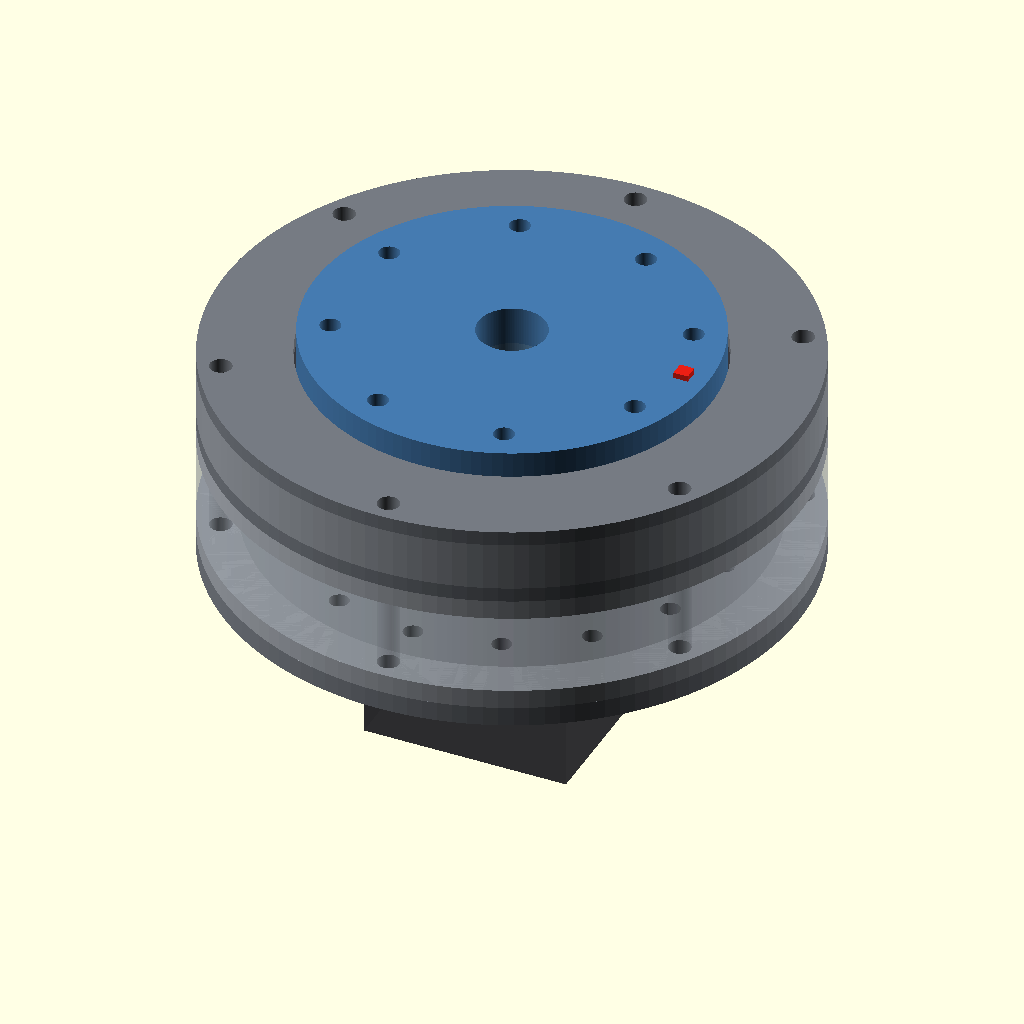
Cell 1 — every parameter at its default value.
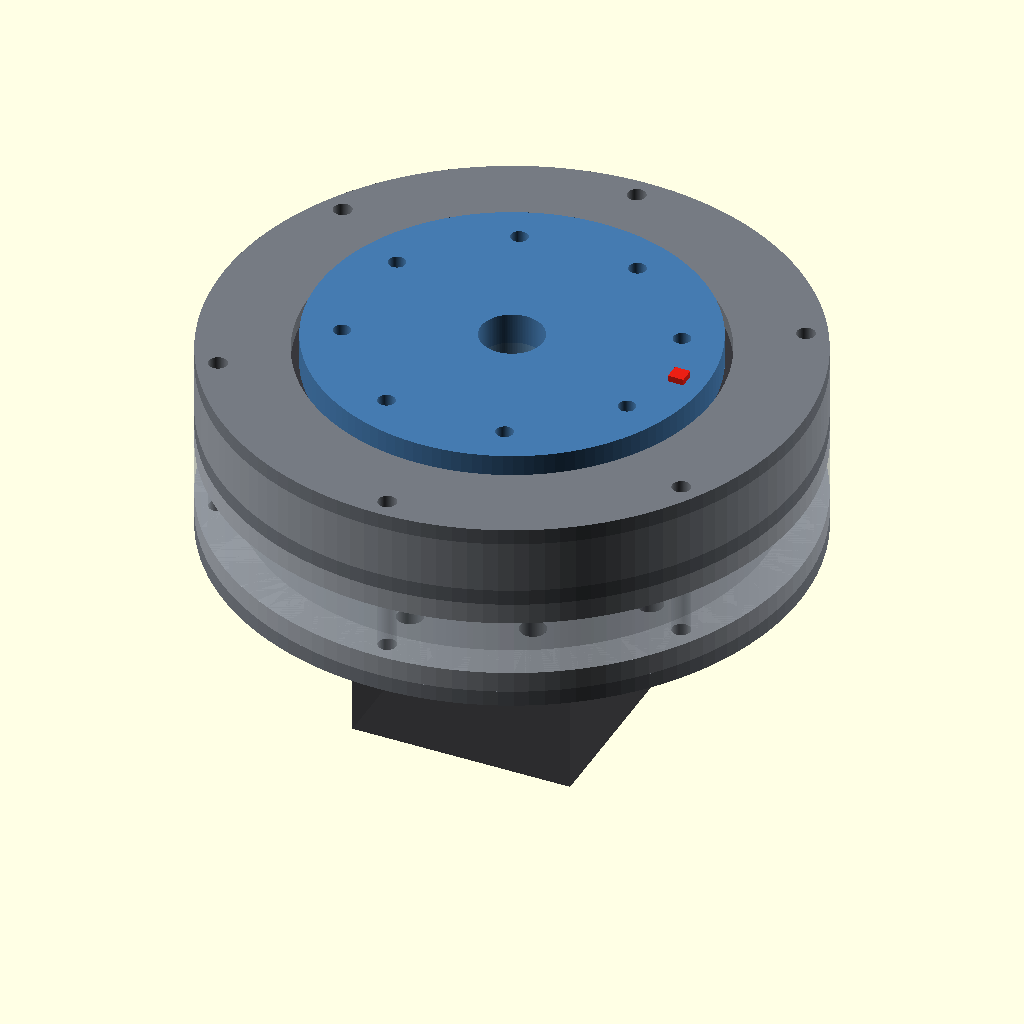
Cell 2: the "NEMA17 Light R11" preset from the model's presets file.
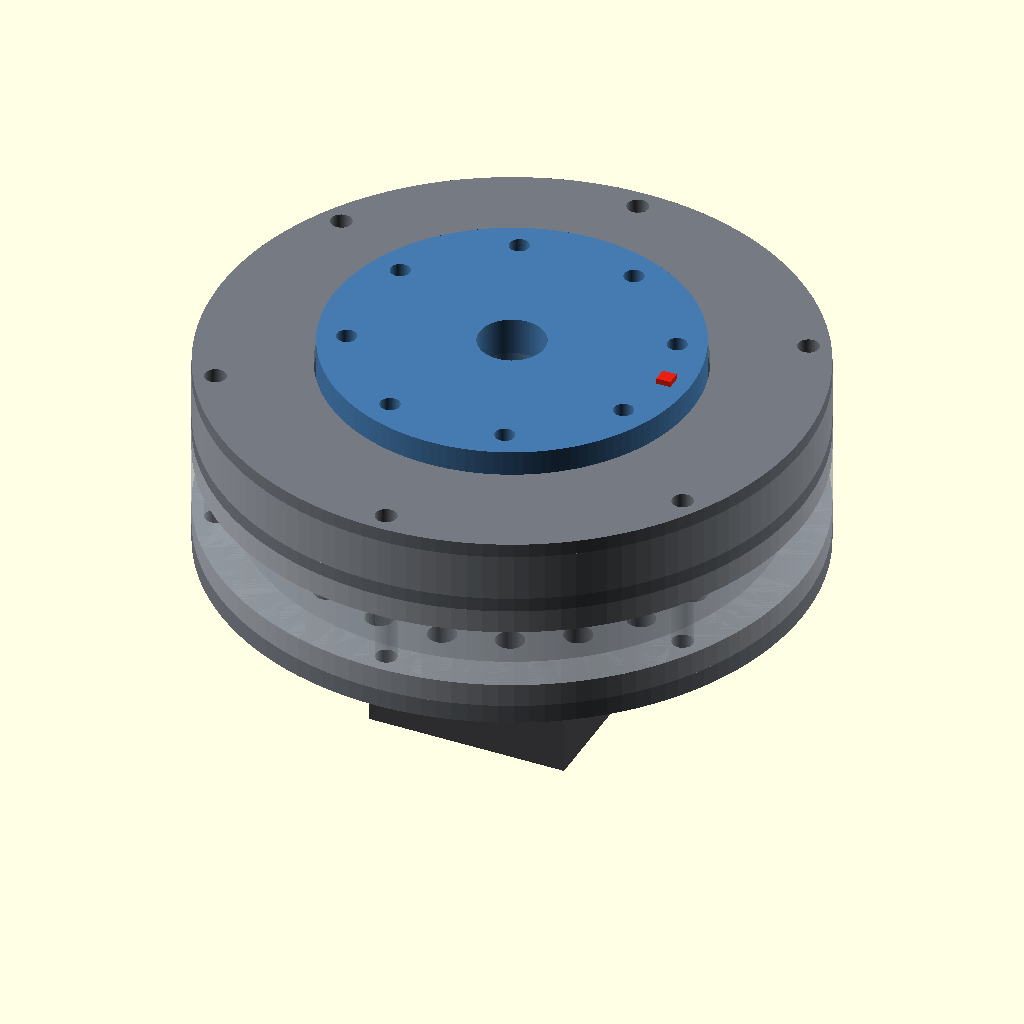
Cell 3: the "NEMA17 Medium R21" preset from the model's presets file.
The same orthographic view direction (rotation 55°, 0°, 25°; colour scheme Cornfield) for every cell, with the view re-fitted per cell, so scale and position can differ between cells.
Source of the model, src/cycloidal_gearbox.scad:
/*
 PANCAKE NEMA CYCLOIDAL GEARBOX - FLANGE OUTPUT
 ==============================================
 Compact dual-disc cycloidal reducer for NEMA stepper motors, designed for CNC-machined
 aluminium plate (level 0) with progressively simplified 3D-printable variants (levels 1-3).
 The output carrier is the external face flange: no projecting output shaft and no
 small-diameter bearing tower. A large-diameter 68-series bearing supports the rotating
 flange/hub directly, giving a short "pancake" package.

 Architecture
 ------------
 MOTOR -> eccentric sleeve (or coupled shaft) with front pilot bearing -> two cycloid discs
 180 degrees apart -> roller-covered output pins -> OUTPUT FACE PLATE.

 Nearly every custom piece is 2D plate of constant thickness. Blind operations are
 exported as separate drill templates so a DXF profile cannot turn a depth-controlled
 feature into a through cut; export_mode="3D solid" gives the finished part for STL.

 Files
 -----
 cycloidal_gearbox.scad   this file: Customizer parameters and the part selector
 cycloidal_gearbox.json   Customizer presets (NEMA17/23/34, light/medium/heavy)
 lib/catalog.scad         bearing catalog and NEMA frame tables
 lib/derived.scad         derived geometry, fits and the axial stack
 lib/cycloid.scad         cycloid profile mathematics
 lib/checks.scad          design rule assertions and the preview build report
 lib/report.scad          manufacturing report and hardware BOM (echo output)
 lib/parts_2d.scad        DXF outlines and drill templates
 lib/parts_3d.scad        solids, lathe parts and hardware mock-ups
 lib/views.scad           assembly, motion demo, exploded view and layouts

 Only this file is parsed by the OpenSCAD Customizer, so every user parameter lives here.
 Version history: git tags v1.10, v1.11, v1.12 ... and docs/RELEASE_NOTES_*.md.

 IMPORTANT ENGINEERING NOTE
 --------------------------
 Level 0 is the manufacturing-oriented bearing-supported reference design. Levels 1-3
 intentionally trade efficiency, wear life and stiffness for part-count reduction and
 printability. This is not a certified gearbox. Bearing life, contact stress, fastener
 preload, fatigue, lubrication, fits, thermal growth and safe torque/speed must be checked
 for the real application. The large output bearing dimensions are standard 68-series
 nominal sizes, but verify the exact bearing drawing and race/fillet geometry from your
 chosen manufacturer before final production machining.
*/

/* [Build / Export] */
part = "assembly"; // [assembly,motion_demo,exploded,input_stack,layout_3d,layout_2d,motor_standoff_plate,motor_standoff_pilot_pocket_template,coupled_input_shaft,eccentric_sleeve,rear_plate,rear_motor_pilot_pocket_template,rear_pin_drill_template,rear_keeper_plate,case_ring,front_pin_plate,front_pin_drill_template,bearing_race_retainer,bearing_carrier,cycloid_disc,output_face_plate,output_face_front_drill_template,output_face_rear_drill_template,output_hub_ring,inner_race_retainer,eccentric_A,eccentric_B]
// 2D profile exports the through-cut outline for DXF/CAM (blind operations come from the
// separate drill templates). 3D solid exports the finished part with its blind pockets,
// steps and tapped-hole pilots for STL/3D printing. Lathe parts are always 3D.
export_mode = "2D profile"; // [2D profile,3D solid]
show_motor_mockup = true;
show_hardware = true;
animate_preview = true;

/* [Animation] */
// OpenSCAD: View -> Animate. A cycle of $t=0..1 drives this many motor revolutions.
animation_input_revolutions = 10; // [1:1:30]
show_rotation_markers = true;
show_motion_debug = false;
exploded_gap = 12; // [4:2:30]
layout_3d_clearance = 30; // [10:5:80]

/* [Simplification / 3D Print] */
// Cumulative levels. Level 0 is the full bearing-supported design.
// Level 1 prints the stationary ring contacts into the case.
// Level 2 additionally runs eccentric cams and output pins directly in cycloid bores.
// Level 3 additionally replaces the large output bearing with a printed plain journal
// and gives the NEMA shaft a short plain journal in the rear plate. Prototype/low-duty only.
simplification_level = "Full hardware"; // [Full hardware,Integrated case lobes,Direct pin and cam contact,Bearingless printed journals]
print_radial_clearance = 0.25; // [0.10:0.05:0.60]
print_axial_clearance = 0.25; // [0.10:0.05:0.60]
printed_lobe_root_fraction = 0.68; // [0.40:0.02:0.90]
printed_lobe_embed_depth = 3.0; // [1.0:0.25:8.0]
printed_lobe_cavity_overlap = 0.8; // [0.2:0.1:2.0]
plain_output_journal_t = 8.0; // [4:1:14]
motor_pilot_pocket_depth = 1.8; // [0.8:0.2:3.0]
// Diametral clearance added to every bearing pocket in a printed build (levels 1-3)
// in place of the machined press-fit interference. Printed bores shrink; glue or
// a heat-set fit is expected.
print_bearing_pocket_clearance = 0.15; // [0:0.05:0.60]
// Levels 2-3 run the eccentric directly in the cycloid bore. The cam no longer has to
// match a bearing bore, so it gets its own diameter: bigger is stronger and lower pressure.
direct_cam_od_setting = 20.0; // [8:0.5:60]
// Fillet radius where printed case lobes meet the case wall (removes the sharp internal
// corner so the Level 1 case can also be milled). 0 disables.
printed_lobe_root_fillet = 1.5; // [0:0.25:4]
// Chamfer on the top and bottom edge of each printed lobe contact face (3D solids only).
// Costs ~35 s per case render in OpenSCAD 2021 (CGAL); cheap with the Manifold backend. 0 disables.
printed_lobe_end_chamfer = 0.0; // [0:0.25:2]

/* [Manufacturing report] */
spec_output = "Selected part"; // [Off,Selected part,All parts,Hardware BOM]
spec_include_hardware = true;
stock_margin_xy = 2.0; // [0:0.5:10]

/* [Preset status] */
// Informational. Choose a named profile from the Customizer Preset menu.
// The companion cycloidal_gearbox.json writes the editable fields below; every value stays editable.
profile_name = "NEMA17 Commodity R15";

/* [Standard hardware catalog] */
// Bearing boundary dimensions come from the selected catalog designation (lib/catalog.scad).
// The presets choose matching sizes; pick Custom to enter your own boundary dimensions.
ecc_bearing_select = "6000ZZ"; // [608ZZ,6000ZZ,61801,61901,61902,61903,61805,61806,Custom]
output_roller_bearing_select = "625ZZ"; // [623ZZ,624ZZ,625ZZ,626ZZ,608ZZ,6000ZZ,6001,Custom]
flange_bearing_select = "6814ZZ"; // [6813ZZ,6814ZZ,61813,61816,61817,61818,61821,61822,61824,61828,Custom]
// Ring rollers: two catalog bearings per ring axle, one aligned with each cycloid disc.
ring_bearing_select = "624ZZ"; // [623ZZ,624ZZ,625ZZ,685VV,625,686AVV,626,688AVV,608ZZ,608,6800VV,6000ZZ,6000,6801VV,6001,Custom]

// Custom bearing boundary dimensions, used only when a selector is Custom.
custom_ecc_bearing_id = 15;
custom_ecc_bearing_od = 28;
custom_ecc_bearing_w = 7;
custom_output_roller_id = 8;
custom_output_roller_od = 22;
custom_output_roller_w = 7;
custom_flange_bearing_id = 90;
custom_flange_bearing_od = 115;
custom_flange_bearing_w = 13;
custom_ring_bearing_id = 8;
custom_ring_bearing_od = 16;
custom_ring_bearing_w = 5;

/* [Motor / Preset] */
motor_frame = "NEMA17"; // [NEMA17,NEMA23,NEMA34,CUSTOM]
// Reduction ratio = lobe count. It must be odd: the second disc is the first disc turned
// 180 degrees, which only meshes with the ring when the lobe count is odd.
reduction_ratio = 15; // [7:2:41]
torque_class = "Medium"; // [Light,Medium,Heavy]
rear_pin_capture = "Auto"; // [Auto,Blind pockets,Rear keeper]

// Motor dimensions (mm) used when motor_frame is CUSTOM; the NEMA frames use built-in values.
custom_frame_side = 42.30; // [30:0.05:100]
custom_mount_spacing = 31.00; // [20:0.05:80]
custom_motor_pilot_d = 22.00; // [10:0.05:80]
custom_mount_hole_d = 3.50; // [2:0.05:10]
custom_motor_shaft_d = 5.00; // [3:0.05:16]

/* [Input Shaft / Motor Offset] */
// Direct preserves the original compact layout. Coupled uses a fabricated stepped shaft
// with a female socket over the existing motor shaft and a registered motor spacer.
input_shaft_mode = "Direct motor shaft"; // [Direct motor shaft,Machined coupled shaft]
// Usable shaft length from the motor mounting face. Verify against the motor drawing: NEMA17 shafts
// are commonly 20, 22 or 24 mm; the direct-shaft build asserts this against the stack it needs.
motor_shaft_protrusion_setting = 22.0; // [8:0.5:50]
motor_pilot_height_setting = 2.0; // [0.5:0.25:6]
coupled_drive_shaft_d_setting = 5.0; // [4:0.05:20]
coupled_hub_od_setting = 12.0; // [8:0.25:32]
coupled_socket_depth_setting = 10.0; // [5:0.5:25]
coupled_socket_diametral_clearance = 0.05; // [0.01:0.01:0.25]
coupled_socket_front_wall = 2.0; // [1:0.25:5]
coupled_shaft_end_clearance = 0.5; // [0.2:0.1:2]
coupled_min_engagement = 8.0; // [4:0.5:20]
motor_mount_offset_setting = 24.5; // [0:0.5:50]
motor_spacer_register_height = 1.5; // [0.5:0.25:3]
motor_spacer_radial_clearance = 0.30; // [0.10:0.05:1.0]
coupled_set_screw_thread = "M3"; // [M3,M4,M5]
coupled_set_screw_count = 2; // [1,2]
// When using a machined coupled shaft, integrate the two 180-degree eccentric journals
// into the same shaft or retain the earlier separate eccentric sleeves.
coupled_eccentric_mode = "Integrated double eccentric"; // [Integrated double eccentric,Separate eccentric sleeves]
integrated_coupling_hub_od_setting = 9.5; // [8:0.25:32]
integrated_rear_assembly_clearance = 0.15; // [0.05:0.05:0.50]
integrated_front_extension = 3.0; // [1:0.5:10]
// Eccentric sleeves (direct motor shaft, or coupled shaft with separate sleeves).
// One-piece: a single sleeve carries both journals, so the 180-degree phase is fixed by
// machining. D-flat: the bore is D-shaped to match the motor shaft flat and needs no set
// screw; the sleeve is captured axially by the rear and front plates. Round bore: a collar
// extends forward through the front plate and output hub bore to carry radial set screws.
eccentric_sleeve_style = "One-piece double eccentric"; // [One-piece double eccentric,Two separate sleeves]
eccentric_bore_style = "D-flat"; // [D-flat,Round with set-screw collar]
motor_shaft_flat_depth = 0.5; // [0:0.05:3]
eccentric_collar_length = 5.0; // [3:0.5:12]
eccentric_set_screw_thread = "M3"; // [M3,M4,M5]

/* [Input shaft support] */
// Front pilot: the eccentric sleeve or coupled shaft extends forward into a bearing seated in
// the rear face of the output hub ring, so the eccentric is supported on both sides and the
// motor bearings carry no eccentric reaction load. Auto enables it whenever a forward journal
// exists (one-piece sleeve or machined coupled shaft). At simplification levels 2-3 the pilot
// is a printed plain journal. The journal occupies the hollow output centre.
input_front_support = "Auto"; // [Auto,Pilot bearing,None]
// Auto picks the largest journal/bearing whose hub pocket clears the clamp screws and
// whose journal passes the output centre bore; the chosen size is echoed.
front_pilot_bearing_select = "Auto"; // [Auto,625ZZ,626ZZ,607ZZ,688AVV,6800VV,6801VV,6802VV,6803VV,6804VV,6805VV,6806VV,Custom]
custom_front_pilot_bearing_id = 10;
custom_front_pilot_bearing_od = 19;
custom_front_pilot_bearing_w = 5;
front_pilot_journal_extra = 0.5; // [0:0.5:10]
// Rear support (machined coupled shaft with separate sleeves only): a bearing on the
// coupling hub seated in the motor spacer, inserted from the motor side against a shoulder
// just behind the rear plate. coupled_hub_od_setting must equal the bearing bore.
coupled_rear_support = "Auto"; // [Auto,Bearing in spacer,None]
rear_support_bearing_select = "Auto"; // [Auto,6800VV,6801VV,6802VV,6803VV,6804VV,6805VV,6806VV,Custom]
custom_rear_support_bearing_id = 12;
custom_rear_support_bearing_od = 21;
custom_rear_support_bearing_w = 5;

/* [Editable preset geometry] */
// These are populated by the Customizer presets and remain directly editable afterwards.
ring_pitch_base_r_setting = 44.5; // [20:0.25:120]
eccentricity_setting = 1.0; // [0.4:0.05:4.0]
cycloid_disc_t_setting = 8.0; // [3:0.25:16]
output_pin_circle_r_setting = 25.0; // [15:0.25:70]
rear_plate_t_setting = 4.0; // [3:0.25:14]
output_face_t_setting = 8.0; // [4:0.25:18]
housing_base_r_setting = 60.0; // [35:0.5:130]
tie_base_r_setting = 55.5; // [30:0.5:120]
tie_clear_d_setting = 4.5; // [3:0.1:10]
output_center_bore_d_setting = 14.0; // [8:0.5:50]

/* [Cycloidal tuning] */
// Points on the exported cycloid polygon. Points are placed by curvature-weighted arc
// length, so facet error is uniform around the profile; the build report echoes it.
profile_resolution = 1200; // [300:100:4000]
// Dense samples per output point used by the resampler.
profile_dense_multiplier = 16; // [4:2:40]
// Machined backlash clearance per side between cycloid flank and ring roller. Printed
// builds use print_radial_clearance instead when it is larger.
profile_clearance_radial = 0.04;
// Largest radial growth of the ring pitch circle the packing rule may add over the preset
// value before the build stops; growth means the preset's housing/disc values are stale.
max_ring_pitch_growth = 10.0; // [0:0.5:60]
output_orbit_clearance_d = 0.12;
min_design_web = 2.50;
disc_gap = 0.20;
rear_running_gap = 0.25;
front_running_gap = 0.25;

/* [Nominal fits - tune to your machine/material/bearing maker] */
ring_axle_press = 0.015;
ring_axle_slip = 0.025;
output_pin_press = 0.015;
output_pin_hub_slip = 0.025;
bearing_pocket_interference = 0.015;
flange_hub_interference = 0.005;
motor_shaft_slip = 0.030;
eccentric_bearing_inner_interference = 0.010;

/* [Pancake output interface] */
output_mount_count = 8;
output_face_radial_clearance = 0.80;
output_bearing_race_overlap_fraction = 0.35;

/* [Housing / fastening] */
tie_count = 6;
inner_retainer_screw_count = 4;
bearing_retainer_t = 3.0;
case_wall_clearance = 1.00;

/* [Display quality] */
$fn = 128;

/* [Hidden] */
design_version = "1.13";

// -----------------------------------------------------------------------------
// LIBRARIES (order matters: each file builds on the values of the previous ones)
// -----------------------------------------------------------------------------
include <lib/catalog.scad>
include <lib/derived.scad>
include <lib/cycloid.scad>
include <lib/checks.scad>
include <lib/report.scad>
include <lib/parts_2d.scad>
include <lib/parts_3d.scad>
include <lib/views.scad>

manufacturing_report();

// -----------------------------------------------------------------------------
// SELECTOR
// -----------------------------------------------------------------------------
if(part=="assembly") assembly();
else if(part=="motion_demo") motion_demo();
else if(part=="exploded") exploded();
else if(part=="input_stack") input_stack_3d();
else if(part=="layout_3d") layout_3d();
else if(part=="layout_2d") layout_2d();
// Plate parts: 2D profile for DXF/CAM, or 3D solid (with blind features) for STL.
// Drill templates are always 2D. Lathe parts are always 3D.
else if(part=="motor_standoff_plate") { if(export_3d) motor_standoff_3d(); else motor_standoff_plate_2d(); }
else if(part=="motor_standoff_pilot_pocket_template") motor_standoff_pilot_pocket_template_2d();
else if(part=="coupled_input_shaft") coupled_input_shaft_3d();
else if(part=="eccentric_sleeve") { if(use_double_sleeve) double_eccentric_sleeve_3d(); }
else if(part=="rear_plate") { if(export_3d) rear_plate_3d(); else rear_plate_2d(); }
else if(part=="rear_motor_pilot_pocket_template") rear_motor_pilot_pocket_template_2d();
else if(part=="rear_pin_drill_template") rear_pin_drill_template_2d();
else if(part=="rear_keeper_plate") { if(export_3d) plate3d(rear_keeper_t,"rear_keeper"); else rear_keeper_plate_2d(); }
else if(part=="case_ring") { if(export_3d) plate3d(cavity_h,"case"); else case_ring_2d(); }
else if(part=="front_pin_plate") { if(export_3d) front_pin_plate_3d(); else front_pin_plate_2d(); }
else if(part=="front_pin_drill_template") front_pin_drill_template_2d();
else if(part=="bearing_race_retainer") { if(export_3d) plate3d(race_retainer_t,"race_retainer"); else bearing_race_retainer_2d(); }
else if(part=="bearing_carrier") { if(export_3d) plate3d(output_support_t,"bearing_carrier"); else bearing_carrier_2d(); }
else if(part=="cycloid_disc") { if(export_3d) plate3d(disc_t,"disc"); else cycloid_disc_2d(); }
else if(part=="output_face_plate") { if(export_3d) output_face_plate_3d(); else output_face_plate_2d(); }
else if(part=="output_face_front_drill_template") output_face_front_drill_template_2d();
else if(part=="output_face_rear_drill_template") output_face_rear_drill_template_2d();
else if(part=="output_hub_ring") { if(export_3d) plate3d(output_hub_t,"hub"); else output_hub_ring_2d(); }
else if(part=="inner_race_retainer") { if(export_3d) plate3d(race_retainer_t,"inner_retainer"); else inner_race_retainer_2d(); }
else if(part=="eccentric_A") { if(use_separate_eccentric_sleeves && !use_double_sleeve) { if(export_3d) eccentric_bushing_3d(+1); else eccentric_bushing_2d(+1); } }
else if(part=="eccentric_B") { if(use_separate_eccentric_sleeves && !use_double_sleeve) { if(export_3d) eccentric_bushing_3d(-1); else eccentric_bushing_2d(-1); } }
else assert(false,str("Unknown part selector: ",part));
Parameter table extracted from the source (name, type, default, range or options):
part: string, default "assembly", options "assembly", "motion_demo", "exploded", "input_stack", "layout_3d", "layout_2d", "motor_standoff_plate", "motor_standoff_pilot_pocket_template", "coupled_input_shaft", "eccentric_sleeve", "rear_plate", "rear_motor_pilot_pocket_template", "rear_pin_drill_template", "rear_keeper_plate", "case_ring", "front_pin_plate", "front_pin_drill_template", "bearing_race_retainer", "bearing_carrier", "cycloid_disc", "output_face_plate", "output_face_front_drill_template", "output_face_rear_drill_template", "output_hub_ring", "inner_race_retainer", "eccentric_A", "eccentric_B"
export_mode: string, default "2D profile", options "2D profile", "3D solid"
show_motor_mockup: bool, default true
show_hardware: bool, default true
animate_preview: bool, default true
animation_input_revolutions: number, default 10, range 1 to 30, step 1
show_rotation_markers: bool, default true
show_motion_debug: bool, default false
exploded_gap: number, default 12, range 4 to 30, step 2
layout_3d_clearance: number, default 30, range 10 to 80, step 5
simplification_level: string, default "Full hardware", options "Full hardware", "Integrated case lobes", "Direct pin and cam contact", "Bearingless printed journals"
print_radial_clearance: number, default 0.25, range 0.1 to 0.6, step 0.05
print_axial_clearance: number, default 0.25, range 0.1 to 0.6, step 0.05
printed_lobe_root_fraction: number, default 0.68, range 0.4 to 0.9, step 0.02
printed_lobe_embed_depth: number, default 3, range 1 to 8, step 0.25
printed_lobe_cavity_overlap: number, default 0.8, range 0.2 to 2, step 0.1
plain_output_journal_t: number, default 8, range 4 to 14, step 1
motor_pilot_pocket_depth: number, default 1.8, range 0.8 to 3, step 0.2
print_bearing_pocket_clearance: number, default 0.15, range 0 to 0.6, step 0.05
direct_cam_od_setting: number, default 20, range 8 to 60, step 0.5
printed_lobe_root_fillet: number, default 1.5, range 0 to 4, step 0.25
printed_lobe_end_chamfer: number, default 0, range 0 to 2, step 0.25
spec_output: string, default "Selected part", options "Off", "Selected part", "All parts", "Hardware BOM"
spec_include_hardware: bool, default true
stock_margin_xy: number, default 2, range 0 to 10, step 0.5
profile_name: string, default "NEMA17 Commodity R15"
ecc_bearing_select: string, default "6000ZZ", options "608ZZ", "6000ZZ", "61801", "61901", "61902", "61903", "61805", "61806", "Custom"
output_roller_bearing_select: string, default "625ZZ", options "623ZZ", "624ZZ", "625ZZ", "626ZZ", "608ZZ", "6000ZZ", "6001", "Custom"
flange_bearing_select: string, default "6814ZZ", options "6813ZZ", "6814ZZ", "61813", "61816", "61817", "61818", "61821", "61822", "61824", "61828", "Custom"
ring_bearing_select: string, default "624ZZ", options "623ZZ", "624ZZ", "625ZZ", "685VV", "625", "686AVV", "626", "688AVV", "608ZZ", "608", "6800VV", "6000ZZ", "6000", "6801VV", "6001", "Custom"
custom_ecc_bearing_id: number, default 15
custom_ecc_bearing_od: number, default 28
custom_ecc_bearing_w: number, default 7
custom_output_roller_id: number, default 8
custom_output_roller_od: number, default 22
custom_output_roller_w: number, default 7
custom_flange_bearing_id: number, default 90
custom_flange_bearing_od: number, default 115
custom_flange_bearing_w: number, default 13
custom_ring_bearing_id: number, default 8
custom_ring_bearing_od: number, default 16
custom_ring_bearing_w: number, default 5
motor_frame: string, default "NEMA17", options "NEMA17", "NEMA23", "NEMA34", "CUSTOM"
reduction_ratio: number, default 15, range 7 to 41, step 2
torque_class: string, default "Medium", options "Light", "Medium", "Heavy"
rear_pin_capture: string, default "Auto", options "Auto", "Blind pockets", "Rear keeper"
custom_frame_side: number, default 42.3, range 30 to 100, step 0.05
custom_mount_spacing: number, default 31, range 20 to 80, step 0.05
custom_motor_pilot_d: number, default 22, range 10 to 80, step 0.05
custom_mount_hole_d: number, default 3.5, range 2 to 10, step 0.05
custom_motor_shaft_d: number, default 5, range 3 to 16, step 0.05
input_shaft_mode: string, default "Direct motor shaft", options "Direct motor shaft", "Machined coupled shaft"
motor_shaft_protrusion_setting: number, default 22, range 8 to 50, step 0.5
motor_pilot_height_setting: number, default 2, range 0.5 to 6, step 0.25
coupled_drive_shaft_d_setting: number, default 5, range 4 to 20, step 0.05
coupled_hub_od_setting: number, default 12, range 8 to 32, step 0.25
coupled_socket_depth_setting: number, default 10, range 5 to 25, step 0.5
coupled_socket_diametral_clearance: number, default 0.05, range 0.01 to 0.25, step 0.01
coupled_socket_front_wall: number, default 2, range 1 to 5, step 0.25
coupled_shaft_end_clearance: number, default 0.5, range 0.2 to 2, step 0.1
coupled_min_engagement: number, default 8, range 4 to 20, step 0.5
motor_mount_offset_setting: number, default 24.5, range 0 to 50, step 0.5
motor_spacer_register_height: number, default 1.5, range 0.5 to 3, step 0.25
motor_spacer_radial_clearance: number, default 0.3, range 0.1 to 1, step 0.05
